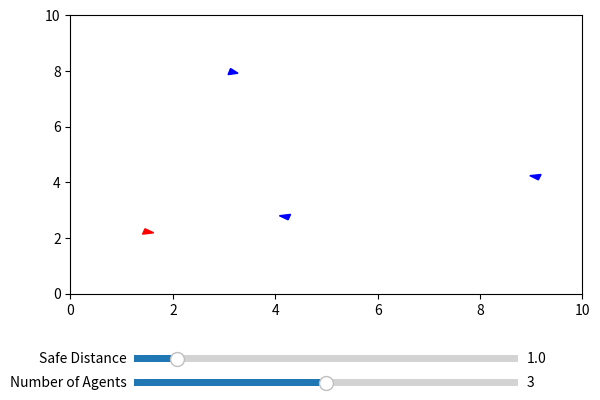

Write the Python code that produced this figure.
import numpy as np
import matplotlib.pyplot as plt
from matplotlib.widgets import Slider
from matplotlib.animation import FuncAnimation

class PredatorPreySimulation:
    """
    This class simulates a predator-prey interaction where multiple hunters chase a fleeing prey.
    Sliders allow dynamically adjusting the number of hunters and the safe distance threshold.
    """
    def __init__(self, num_agents=3, safe_distance=1.0, hunter_speed=0.05, prey_speed=0.03,
                 repulsion_strength=0.1, area_size=10):
        self.num_agents = num_agents
        self.safe_distance = safe_distance
        self.hunter_speed = hunter_speed
        self.prey_speed = prey_speed
        self.repulsion_strength = repulsion_strength
        self.area_size = area_size

        # Agent positions: hunters are stored in a (num_agents, 2) array and prey as a 2D point.
        self.hunters = None  
        self.prey = None  

        # Matplotlib patches to represent agents.
        self.hunter_patches = []
        self.prey_patch = None

        # Create figure and axis.
        self.fig, self.ax = plt.subplots()
        plt.subplots_adjust(left=0.1, bottom=0.3)

        # Initialize sliders (configured later)
        self.slider_num_agents = None
        self.slider_safe_distance = None

        self._initialize_positions()
        self._setup_plot()
        self._setup_sliders()

    def _initialize_positions(self):
        """Randomly initialize positions for hunters and prey within the simulation area."""
        self.hunters = np.random.rand(self.num_agents, 2) * self.area_size
        self.prey = np.random.rand(2) * self.area_size

    def create_triangle(self, position, direction, color):
        """
        Create a matplotlib.Polygon representing an agent as a triangle.
        
        Args:
            position (np.array): 2D coordinates of the agent.
            direction (np.array): 2D vector indicating the agent's facing.
            color (str): Color string for the agent.
            
        Returns:
            plt.Polygon: A polygon patch representing the agent.
        """
        norm = np.linalg.norm(direction)
        if norm == 0:
            unit_direction = np.array([1, 0])
        else:
            unit_direction = direction / norm
        # Base triangle shape.
        triangle = np.array([[0, 0], [-0.2, -0.1], [-0.2, 0.1]])
        # Create a 2D rotation matrix.
        rotation_matrix = np.array([[unit_direction[0], -unit_direction[1]],
                                    [unit_direction[1], unit_direction[0]]])
        rotated_triangle = triangle.dot(rotation_matrix)
        rotated_triangle += position
        return plt.Polygon(rotated_triangle, closed=True, color=color)

    def _setup_plot(self):
        """Initialize the plot with agent patches."""
        self.ax.set_xlim(0, self.area_size)
        self.ax.set_ylim(0, self.area_size)
        # Create hunter patches.
        self.hunter_patches = []
        for i in range(self.num_agents):
            patch = self.create_triangle(self.hunters[i], np.array([1, 1]), 'blue')
            self.hunter_patches.append(patch)
            self.ax.add_patch(patch)
        # Create prey patch.
        self.prey_patch = self.create_triangle(self.prey, np.array([1, 1]), 'red')
        self.ax.add_patch(self.prey_patch)

    def _setup_sliders(self):
        """Set up sliders to control the number of agents and safe distance threshold."""
        ax_num_agents = plt.axes([0.2, 0.1, 0.6, 0.03])
        ax_safe_distance = plt.axes([0.2, 0.15, 0.6, 0.03])
        self.slider_num_agents = Slider(ax_num_agents, 'Number of Agents', 1, 5,
                                        valinit=self.num_agents, valstep=1)
        self.slider_safe_distance = Slider(ax_safe_distance, 'Safe Distance', 0.5, 5.0,
                                           valinit=self.safe_distance)

    def update(self, frame):
        """
        Update function called for each frame of the animation.
        It updates positions of agents, handles slider changes, and updates the visualization.
        """
        # Update number of agents if slider has been modified.
        new_num_agents = int(self.slider_num_agents.val)
        if new_num_agents != self.num_agents:
            self.num_agents = new_num_agents
            self._reinitialize_agents()

        # Update safe distance from slider.
        self.safe_distance = self.slider_safe_distance.val

        # Prey behavior: Move away from the closest hunter.
        distances = np.linalg.norm(self.hunters - self.prey, axis=1)
        closest_idx = np.argmin(distances)
        direction_vector = self.prey - self.hunters[closest_idx]
        norm_val = np.linalg.norm(direction_vector)
        if norm_val != 0:
            self.prey += (direction_vector / norm_val) * self.prey_speed

        # Hunter behavior: Move toward the prey and apply repulsion if too close to another hunter.
        for i in range(self.num_agents):
            direction_to_prey = self.prey - self.hunters[i]
            norm_dir = np.linalg.norm(direction_to_prey)
            if norm_dir != 0:
                self.hunters[i] += (direction_to_prey / norm_dir) * self.hunter_speed
            # Avoid collisions with other hunters.
            for j in range(self.num_agents):
                if i != j:
                    diff = self.hunters[i] - self.hunters[j]
                    distance = np.linalg.norm(diff)
                    if distance < 1.0 and distance != 0:
                        self.hunters[i] += (diff / distance) * self.repulsion_strength

        # Update hunter patches.
        for i in range(self.num_agents):
            agent_direction = self.prey - self.hunters[i]
            norm_agent = np.linalg.norm(agent_direction)
            if norm_agent == 0:
                agent_direction = np.array([1, 0])
            else:
                agent_direction = agent_direction / norm_agent
            new_poly = self.create_triangle(self.hunters[i], agent_direction, 'blue')
            self.hunter_patches[i].set_xy(new_poly.get_xy())

        # Update prey patch.
        flee_direction = self.hunters[closest_idx] - self.prey
        norm_flee = np.linalg.norm(flee_direction)
        if norm_flee == 0:
            flee_direction = np.array([1, 0])
        else:
            flee_direction = flee_direction / norm_flee
        new_prey_poly = self.create_triangle(self.prey, flee_direction, 'red')
        self.prey_patch.set_xy(new_prey_poly.get_xy())

        # Check if prey is caught.
        if np.min(distances) < self.safe_distance:
            print("Prey caught!")
            plt.close()

        return self.hunter_patches + [self.prey_patch]

    def _reinitialize_agents(self):
        """Reinitialize agent positions and update plot patches after slider change."""
        # Remove all existing patches.
        for patch in self.hunter_patches:
            patch.remove()
        self.prey_patch.remove()
        # Initialize new positions.
        self._initialize_positions()
        # Re-create patches.
        self.hunter_patches = []
        for i in range(self.num_agents):
            patch = self.create_triangle(self.hunters[i], np.array([1, 1]), 'blue')
            self.hunter_patches.append(patch)
            self.ax.add_patch(patch)
        self.prey_patch = self.create_triangle(self.prey, np.array([1, 1]), 'red')
        self.ax.add_patch(self.prey_patch)

    def run(self):
        """Starts the simulation animation."""
        ani = FuncAnimation(self.fig, self.update, frames=200, interval=50, blit=True)
        plt.show()

if __name__ == "__main__":
    simulation = PredatorPreySimulation()
    simulation.run()